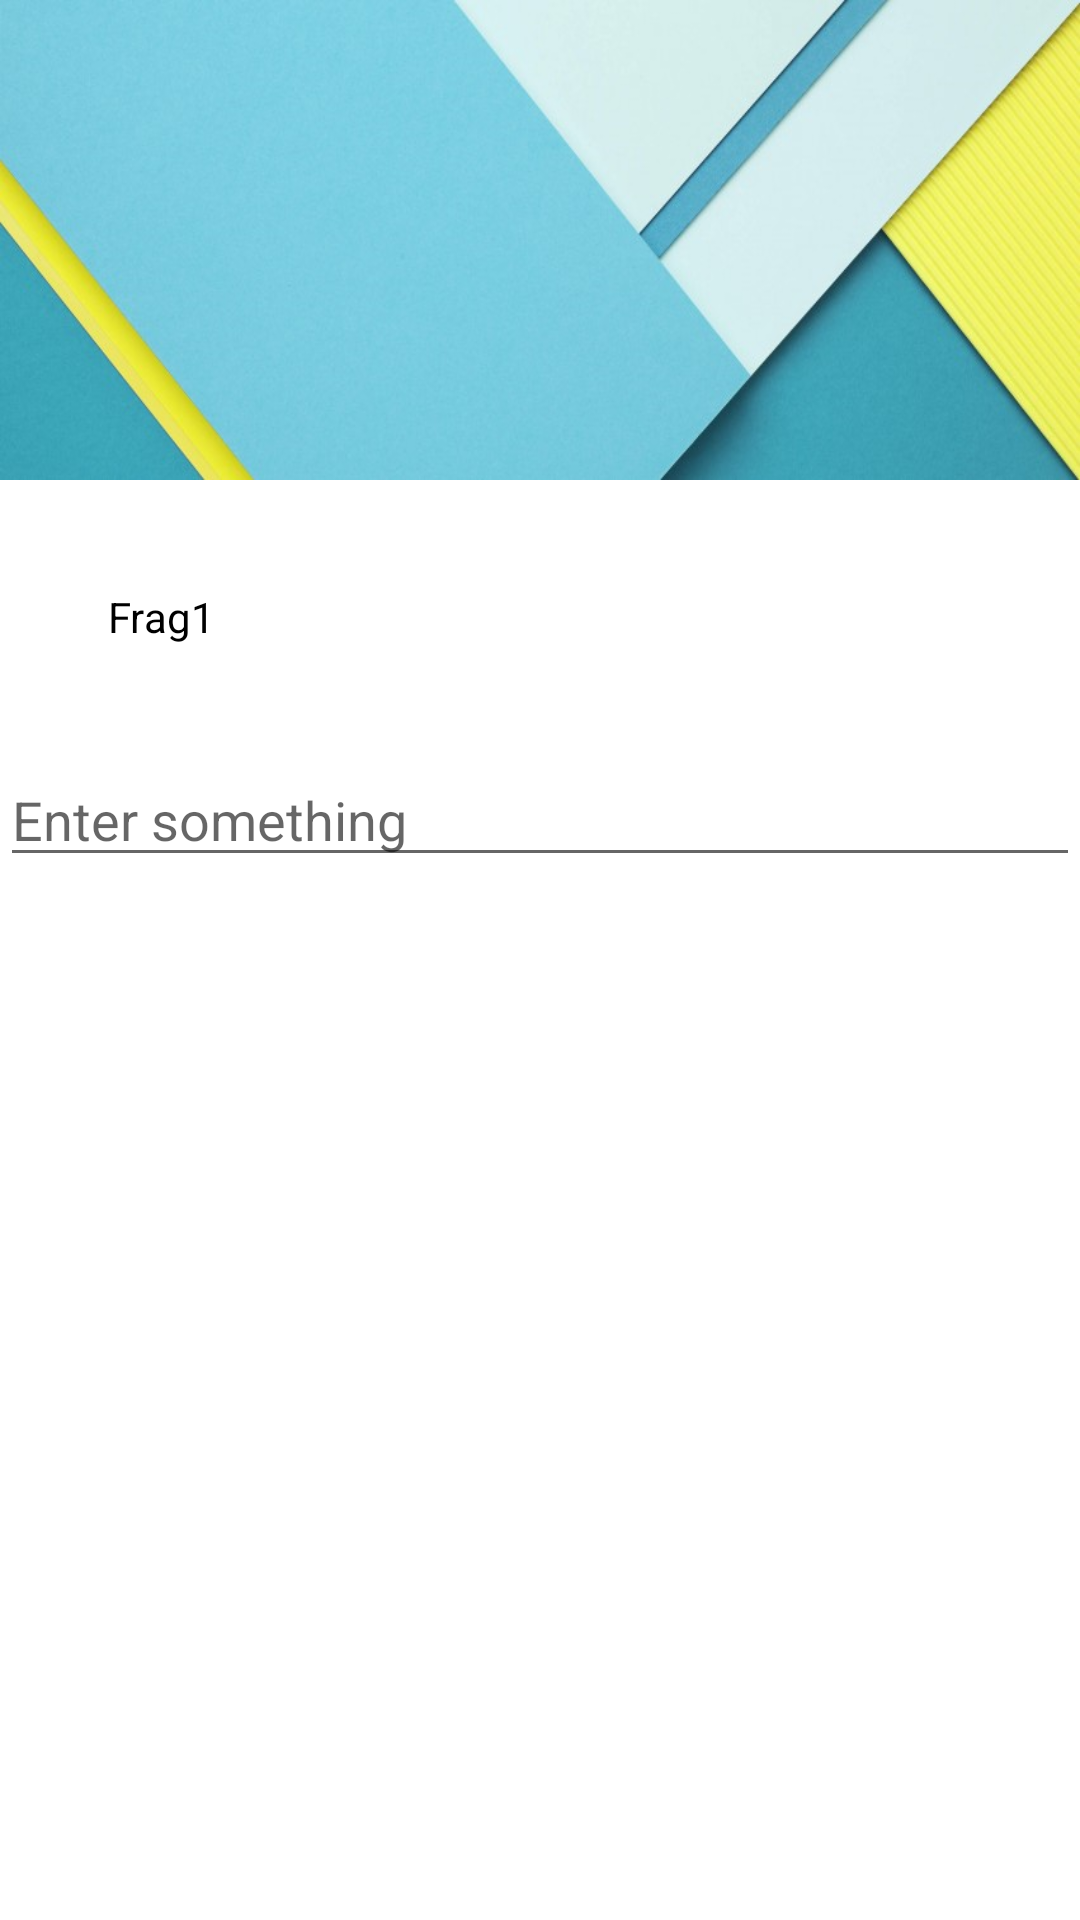

Reconstruct the res/layout file that produces this screen, plus the resources it refers to.
<!-- AndroidManifest.xml: application theme AppTheme -->
<!-- res/layout/fragment1.xml -->
<?xml version="1.0" encoding="utf-8"?>
<android.support.design.widget.CoordinatorLayout xmlns:android="http://schemas.android.com/apk/res/android"
    xmlns:app="http://schemas.android.com/apk/res-auto"
    xmlns:tools="http://schemas.android.com/tools"
    android:layout_width="match_parent"
    android:layout_height="match_parent">

    <View
        android:id="@+id/systemBar"
        android:layout_width="match_parent"
        android:layout_height="0dp"
        android:background="@color/frag1"
        android:elevation="0dp"
        android:fitsSystemWindows="true"
        app:layout_anchorGravity="top"
        tools:ignore="InconsistentLayout"
        tools:targetApi="21" />

    <android.support.design.widget.AppBarLayout
        android:id="@+id/app_bar_layout"
        android:layout_width="match_parent"
        android:layout_height="wrap_content"
        android:background="@android:color/transparent"
        android:fitsSystemWindows="true"
        app:elevation="0dp">

        <android.support.design.widget.CollapsingToolbarLayout
            android:id="@+id/collapsing_toolbar"
            android:layout_width="match_parent"
            android:layout_height="match_parent"
            android:fitsSystemWindows="true"
            app:contentScrim="@color/frag1"
            app:layout_scrollFlags="scroll|enterAlwaysCollapsed|snap"
            app:statusBarScrim="@android:color/transparent">

            <include
                layout="@layout/expanded_toolbar_banner"
                app:layout_collapseMode="parallax" />

            <android.support.v7.widget.Toolbar
                android:id="@+id/toolbar"
                android:layout_width="match_parent"
                android:layout_height="?attr/actionBarSize"
                app:layout_collapseMode="pin"
                app:theme="@style/ThemeOverlay.AppCompat.Dark.ActionBar" />

        </android.support.design.widget.CollapsingToolbarLayout>
    </android.support.design.widget.AppBarLayout>

    <android.support.v4.widget.NestedScrollView
        android:id="@+id/nestedScrollView"
        android:layout_width="match_parent"
        android:layout_height="match_parent"
        android:layout_gravity="fill_vertical"
        android:fillViewport="true"
        app:layout_behavior="@string/appbar_scrolling_view_behavior">

        <LinearLayout
            android:layout_width="match_parent"
            android:layout_height="wrap_content"
            android:background="@color/white"
            android:orientation="vertical">

            <TextView
                android:layout_width="wrap_content"
                android:layout_height="wrap_content"
                android:layout_margin="36dp"
                android:text="Frag1"
                android:textColor="@color/black" />

            <EditText
                android:layout_width="match_parent"
                android:layout_height="wrap_content"
                android:hint="Enter something" />
        </LinearLayout>
    </android.support.v4.widget.NestedScrollView>

</android.support.design.widget.CoordinatorLayout>
<!-- res/layout/expanded_toolbar_banner.xml (included above) -->
<?xml version="1.0" encoding="utf-8"?>
<FrameLayout xmlns:android="http://schemas.android.com/apk/res/android"
    android:layout_width="match_parent"
    android:layout_height="160dp"
    android:background="@drawable/header">


</FrameLayout>
<!-- resources referenced by this layout -->
<resources>
  <color name="black">#000000</color>
  <color name="frag1">#e63f3f</color>
  <color name="white">#ffffff</color>
  <!-- drawable header: png bitmap (drawable, 342044 bytes) -->
  <style name="AppTheme" parent="Theme.AppCompat.Light.NoActionBar">
          
          <item name="colorPrimary">@color/colorPrimary</item>
          <item name="colorPrimaryDark">@color/colorPrimaryDark</item>
          <item name="colorAccent">@color/colorAccent</item>
          <item name="android:windowTranslucentStatus">true</item>
      </style>
  <color name="colorPrimary">#4CAF50</color>
  <color name="colorPrimaryDark">#388E3C</color>
  <color name="colorAccent">#CDDC39</color>
</resources>
